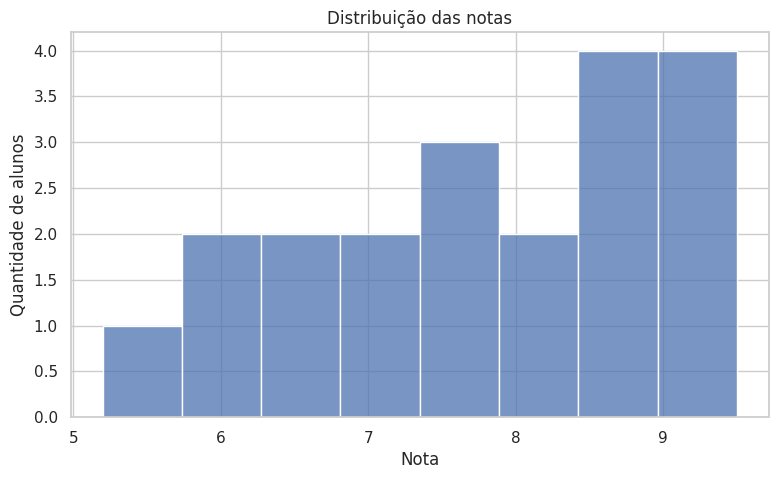
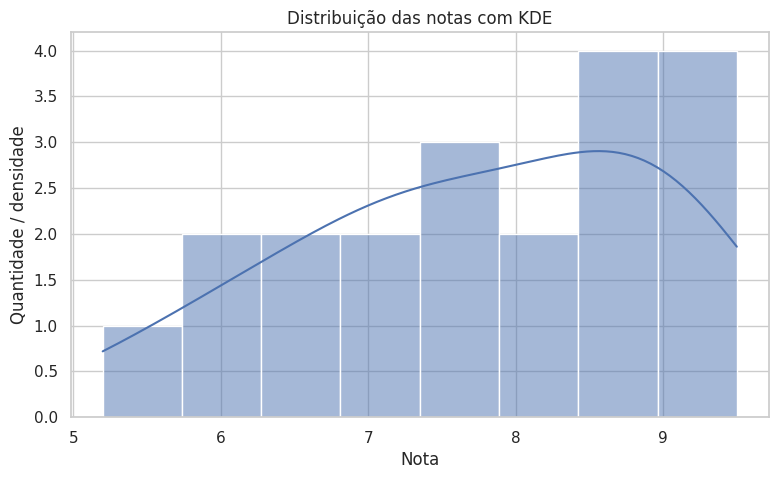
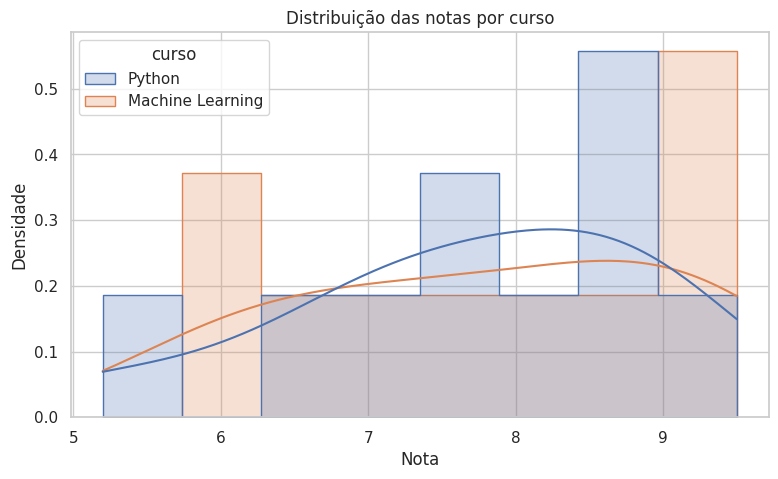
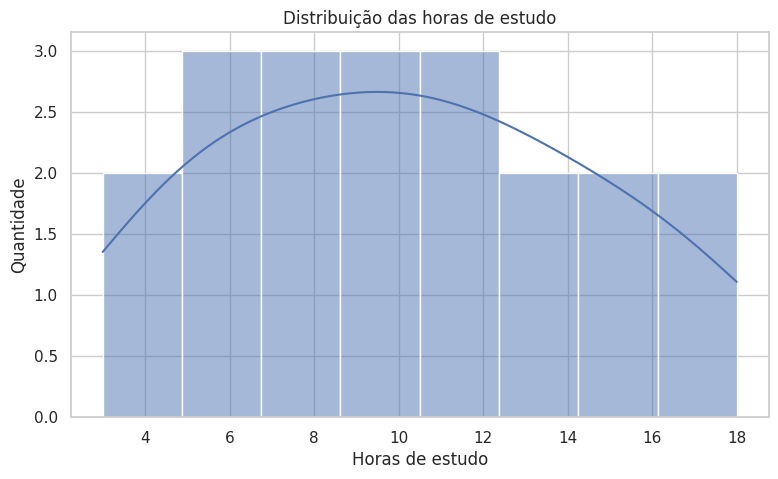
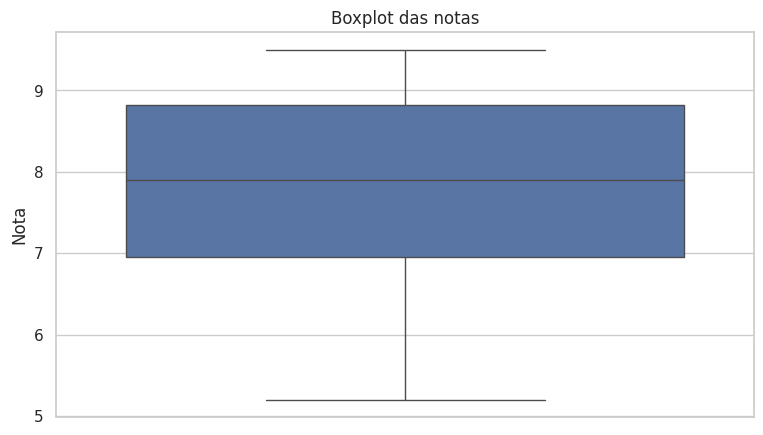
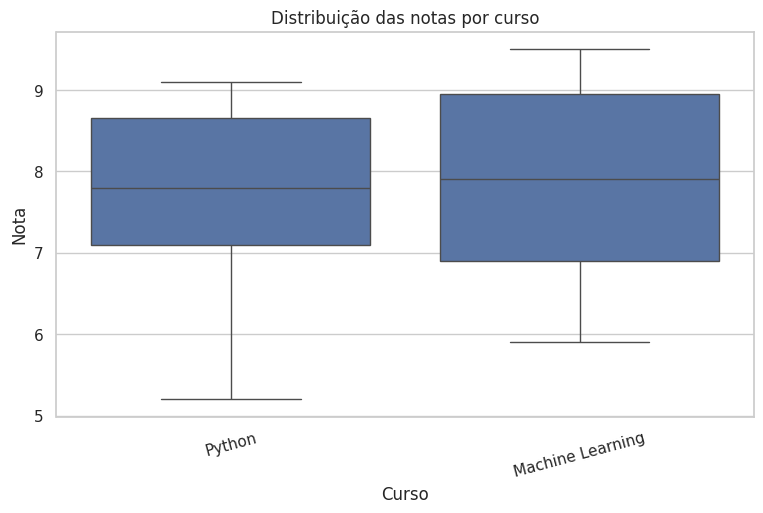
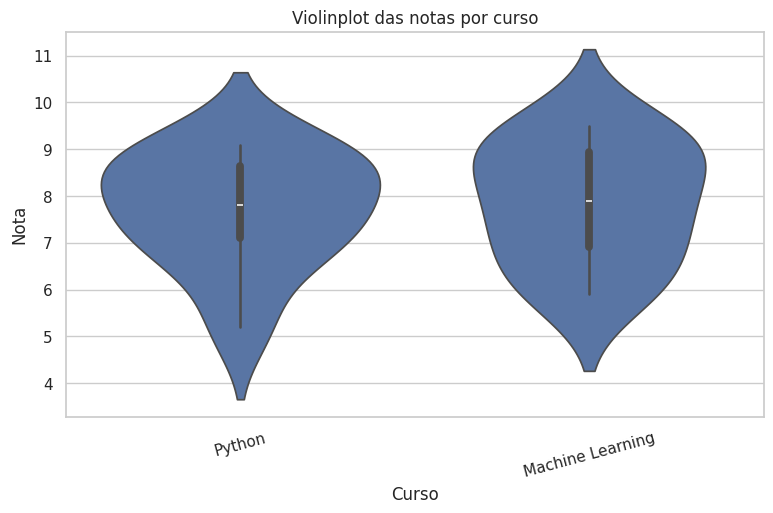
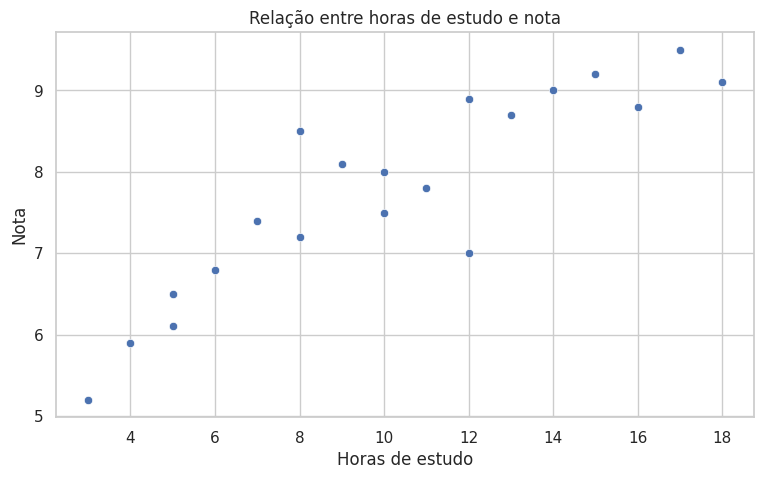
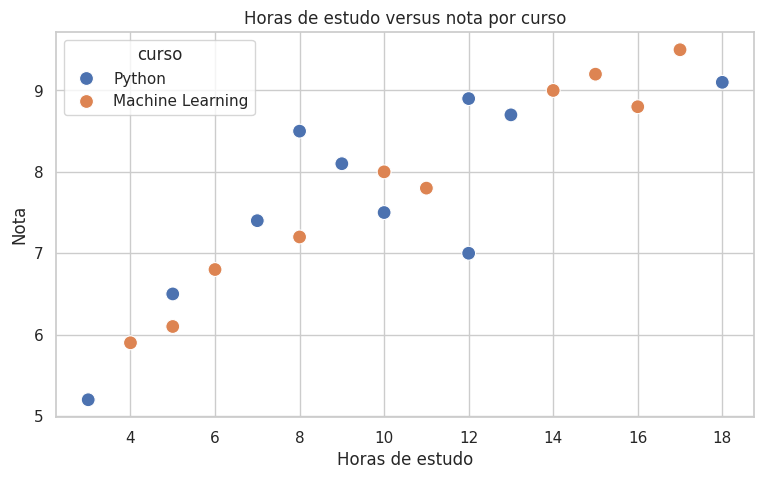
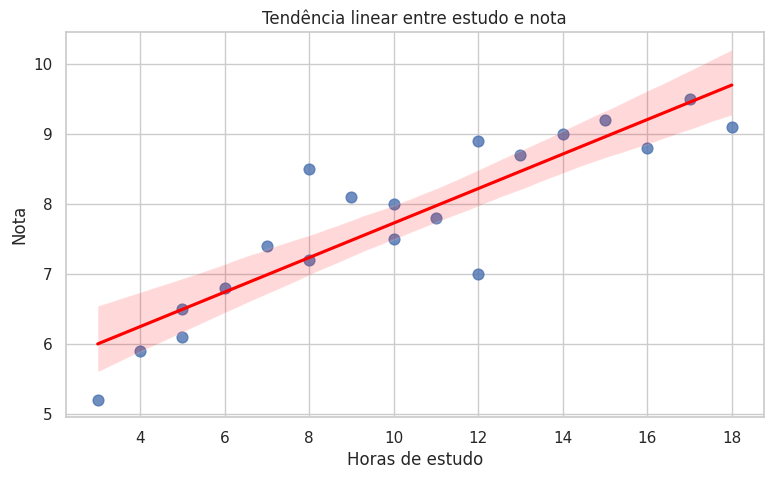
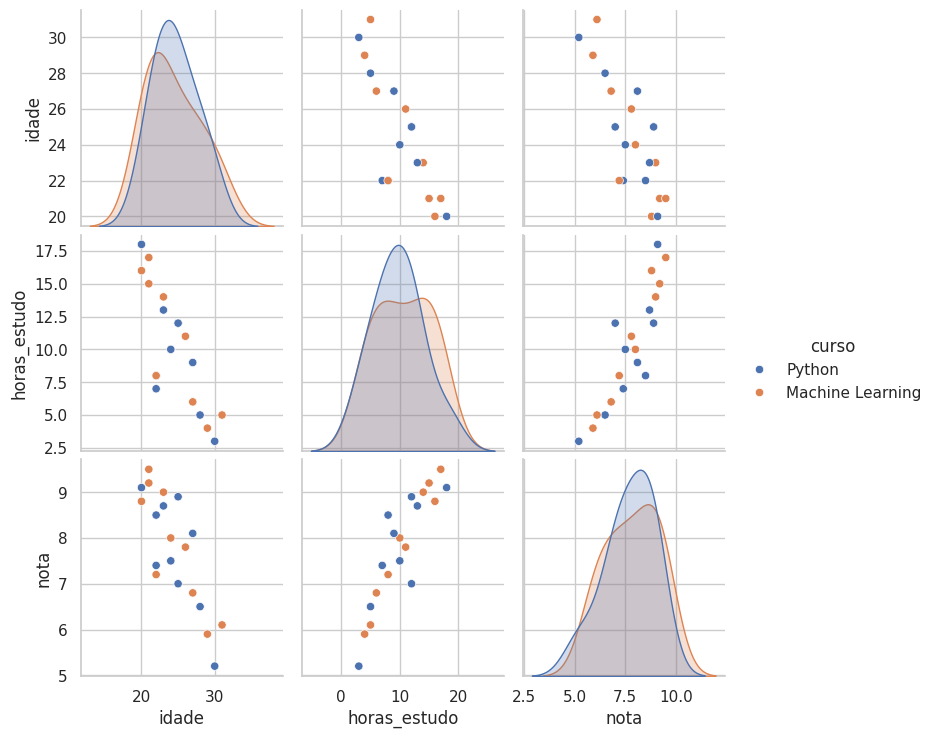
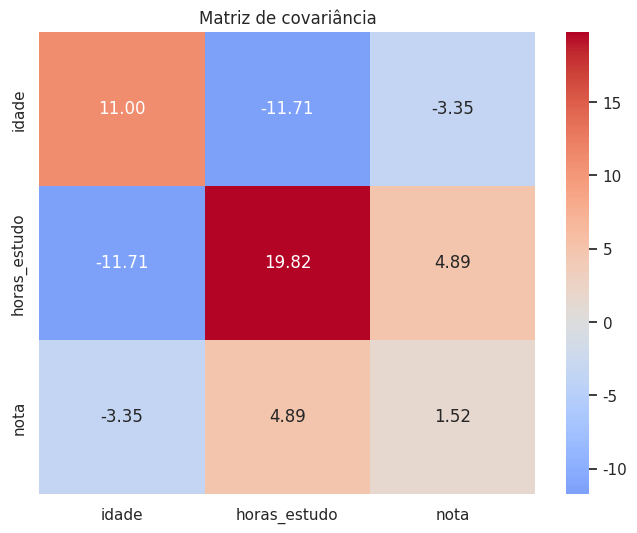
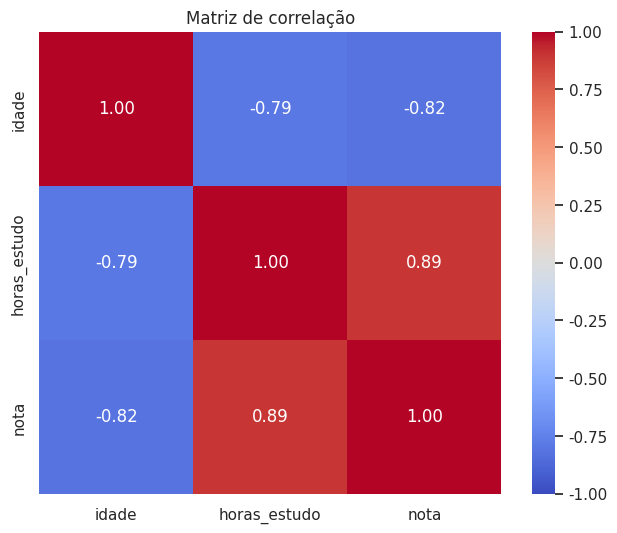

Recreate these plots in Python, in order.

import pandas as pd
import seaborn as sns
import matplotlib.pyplot as plt

sns.set_theme(style="whitegrid", palette="deep")
plt.rcParams["figure.figsize"] = (9, 5)



dados = {
    "nome": [
        "Ana", "Bruno", "Carlos", "Daniela", "Eduardo",
        "Gustavo", "Gabriel", "Marcos", "Fernanda", "Juliana",
        "Lucas", "Patrícia", "Rafael", "Sofia", "Thiago",
        "Vanessa", "Aline", "Beatriz", "Caio", "Diego"
    ],
    "idade": [
        22, 25, 21, 28, 24, 23, 22, 20, 27, 26,
        23, 29, 24, 21, 30, 22, 25, 27, 20, 31
    ],
    "horas_estudo": [
        8, 12, 15, 5, 10, 14, 7, 16, 9, 11,
        13, 4, 10, 17, 3, 8, 12, 6, 18, 5
    ],
    "curso": [
        "Python", "Python", "Machine Learning", "Python",
        "Machine Learning", "Machine Learning", "Python",
        "Machine Learning", "Python", "Machine Learning",
        "Python", "Machine Learning", "Python", "Machine Learning",
        "Python", "Machine Learning", "Python", "Machine Learning",
        "Python", "Machine Learning"
    ],
    "nota": [
        8.5, 7.0, 9.2, 6.5, 8.0, 9.0, 7.4, 8.8, 8.1, 7.8,
        8.7, 5.9, 7.5, 9.5, 5.2, 7.2, 8.9, 6.8, 9.1, 6.1
    ]
}

df = pd.DataFrame(dados)
df.head()


df.info()


sns.histplot(data=df, x="nota", bins=8)

plt.title("Distribuição das notas")
plt.xlabel("Nota")
plt.ylabel("Quantidade de alunos")
plt.show()



sns.histplot(data=df, x="nota", bins=8, kde=True)

plt.title("Distribuição das notas com KDE")
plt.xlabel("Nota")
plt.ylabel("Quantidade / densidade")
plt.show()



sns.histplot(
    data=df,
    x="nota",
    hue="curso",
    bins=8,
    kde=True,
    element="step",
    stat="density",
    common_norm=False
)

plt.title("Distribuição das notas por curso")
plt.xlabel("Nota")
plt.ylabel("Densidade")
plt.show()



sns.histplot(data=df, x="horas_estudo", bins=8, kde=True)

plt.title("Distribuição das horas de estudo")
plt.xlabel("Horas de estudo")
plt.ylabel("Quantidade")
plt.show()



sns.boxplot(data=df, y="nota")

plt.title("Boxplot das notas")
plt.ylabel("Nota")
plt.show()



sns.boxplot(data=df, x="curso", y="nota")

plt.title("Distribuição das notas por curso")
plt.xlabel("Curso")
plt.ylabel("Nota")
plt.xticks(rotation=15)
plt.show()



sns.violinplot(data=df, x="curso", y="nota", inner="box")

plt.title("Violinplot das notas por curso")
plt.xlabel("Curso")
plt.ylabel("Nota")
plt.xticks(rotation=15)
plt.show()



sns.scatterplot(data=df, x="horas_estudo", y="nota")

plt.title("Relação entre horas de estudo e nota")
plt.xlabel("Horas de estudo")
plt.ylabel("Nota")
plt.show()



sns.scatterplot(
    data=df,
    x="horas_estudo",
    y="nota",
    hue="curso",
    s=100
)

plt.title("Horas de estudo versus nota por curso")
plt.xlabel("Horas de estudo")
plt.ylabel("Nota")
plt.show()



sns.regplot(
    data=df,
    x="horas_estudo",
    y="nota",
    scatter_kws={"s": 60},
    line_kws={"color": "red"}
)

plt.title("Tendência linear entre estudo e nota")
plt.xlabel("Horas de estudo")
plt.ylabel("Nota")
plt.show()



sns.pairplot(
    df,
    vars=["idade", "horas_estudo", "nota"],
    hue="curso"
)

plt.show()



covariancia = df[["idade", "horas_estudo", "nota"]].cov()
covariancia



plt.figure(figsize=(8, 6))

sns.heatmap(
    covariancia,
    annot=True,
    fmt=".2f",
    cmap="coolwarm",
    center=0
)

plt.title("Matriz de covariância")
plt.show()



correlacao = df[["idade", "horas_estudo", "nota"]].corr()
correlacao



plt.figure(figsize=(8, 6))

sns.heatmap(
    correlacao,
    annot=True,
    fmt=".2f",
    cmap="coolwarm",
    vmin=-1,
    vmax=1,
    center=0,
    square=True
)

plt.title("Matriz de correlação")
plt.show()
